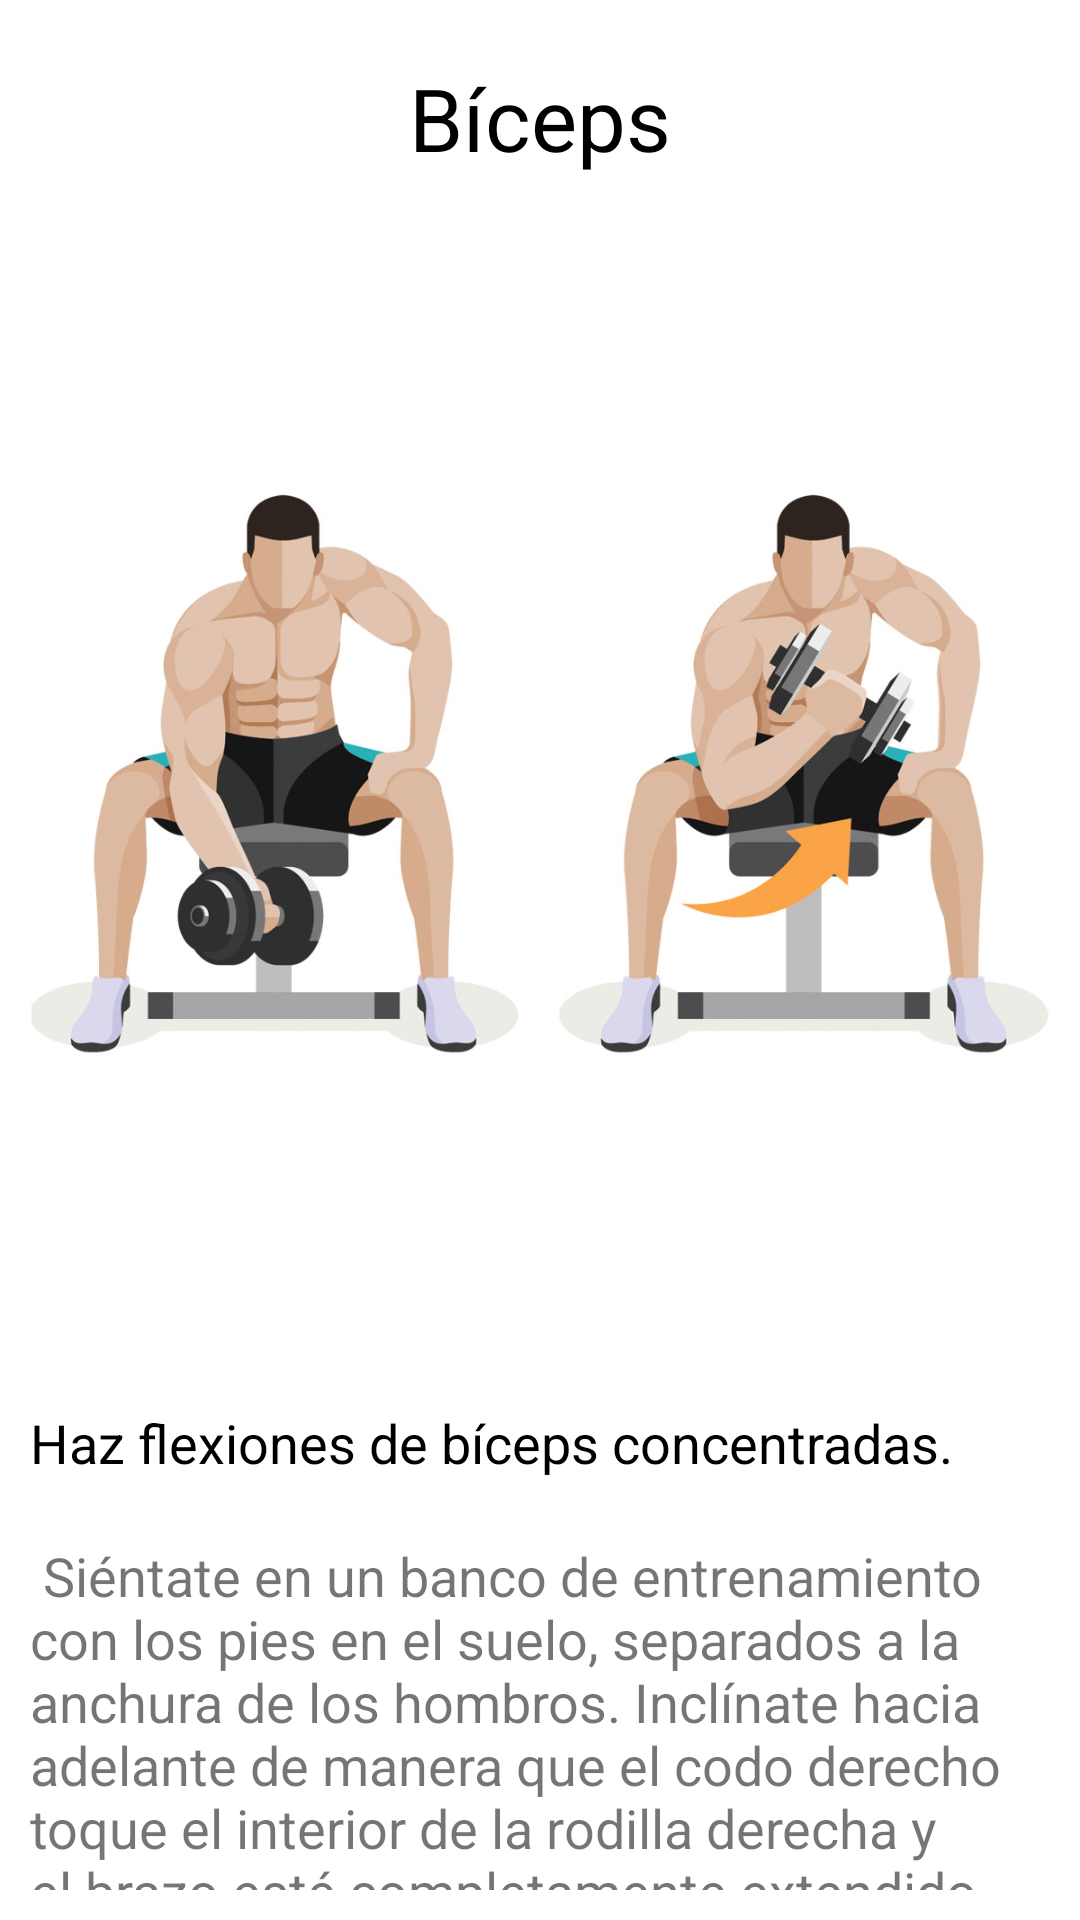

Produce the Android XML layout that renders to this screen, including the resource entries it uses.
<!-- AndroidManifest.xml: application theme Theme.ProyectoAlvErwing -->
<!-- res/layout/ejercicios.xml -->
<?xml version="1.0" encoding="utf-8"?>
<LinearLayout xmlns:android="http://schemas.android.com/apk/res/android"
    android:layout_width="match_parent"
    android:layout_height="match_parent"
    xmlns:tools="http://schemas.android.com/tools"
    android:background="@color/white"
    android:orientation="vertical">


    <TextView
        android:id="@+id/nombre.ejercicio"
        android:layout_width="match_parent"
        android:layout_height="wrap_content"
        android:textSize="29sp"
        android:text="Bíceps"
        android:layout_marginTop="20dp"
        android:textAlignment="center"
        android:textColor="@color/black"

        />

    <ImageView
        android:id="@+id/ing_detalle"
        android:layout_width="match_parent"
        android:layout_height="400dp"
        android:text="Ejercicio"
        android:src="@drawable/biceps"/>

    <TextView
        android:id="@+id/tituloejer"
        android:layout_width="match_parent"
        android:layout_height="wrap_content"
        android:text="Haz flexiones de bíceps concentradas. "
        android:layout_margin="10dp"
        android:textColor="@color/black"
        android:textSize="18sp"/>



    <TextView
        android:id="@+id/desc_ejer"
        android:layout_width="match_parent"
        android:layout_height="wrap_content"
        android:text=" Siéntate en un banco de entrenamiento con los pies en el suelo, separados a la anchura de los hombros. Inclínate hacia adelante de manera que el codo derecho toque el interior de la rodilla derecha y el brazo esté completamente extendido. Flexiona el brazo trayendo la mancuerna hacia el pecho, manteniendo el codo en el mismo lugar."
        android:layout_margin="10dp"
        android:textSize="18sp"/>


</LinearLayout>
<!-- resources referenced by this layout -->
<resources>
  <color name="black">#FF000000</color>
  <color name="white">#FFFFFFFF</color>
  <!-- drawable biceps: jpg bitmap (drawable, 65039 bytes) -->
  <style name="Theme.ProyectoAlvErwing" parent="Theme.MaterialComponents.DayNight.DarkActionBar">
          
          <item name="colorPrimary">@color/purple_500</item>
          <item name="colorPrimaryVariant">@color/purple_700</item>
          <item name="colorOnPrimary">@color/white</item>
          
          <item name="colorSecondary">@color/teal_200</item>
          <item name="colorSecondaryVariant">@color/teal_700</item>
          <item name="colorOnSecondary">@color/black</item>
          
          <item name="android:statusBarColor" tools:targetApi="l">?attr/colorPrimaryVariant</item>
          
      </style>
  <color name="purple_500">#FF6200EE</color>
  <color name="purple_700">#FF3700B3</color>
  <color name="teal_200">#FF03DAC5</color>
  <color name="teal_700">#FF018786</color>
</resources>
